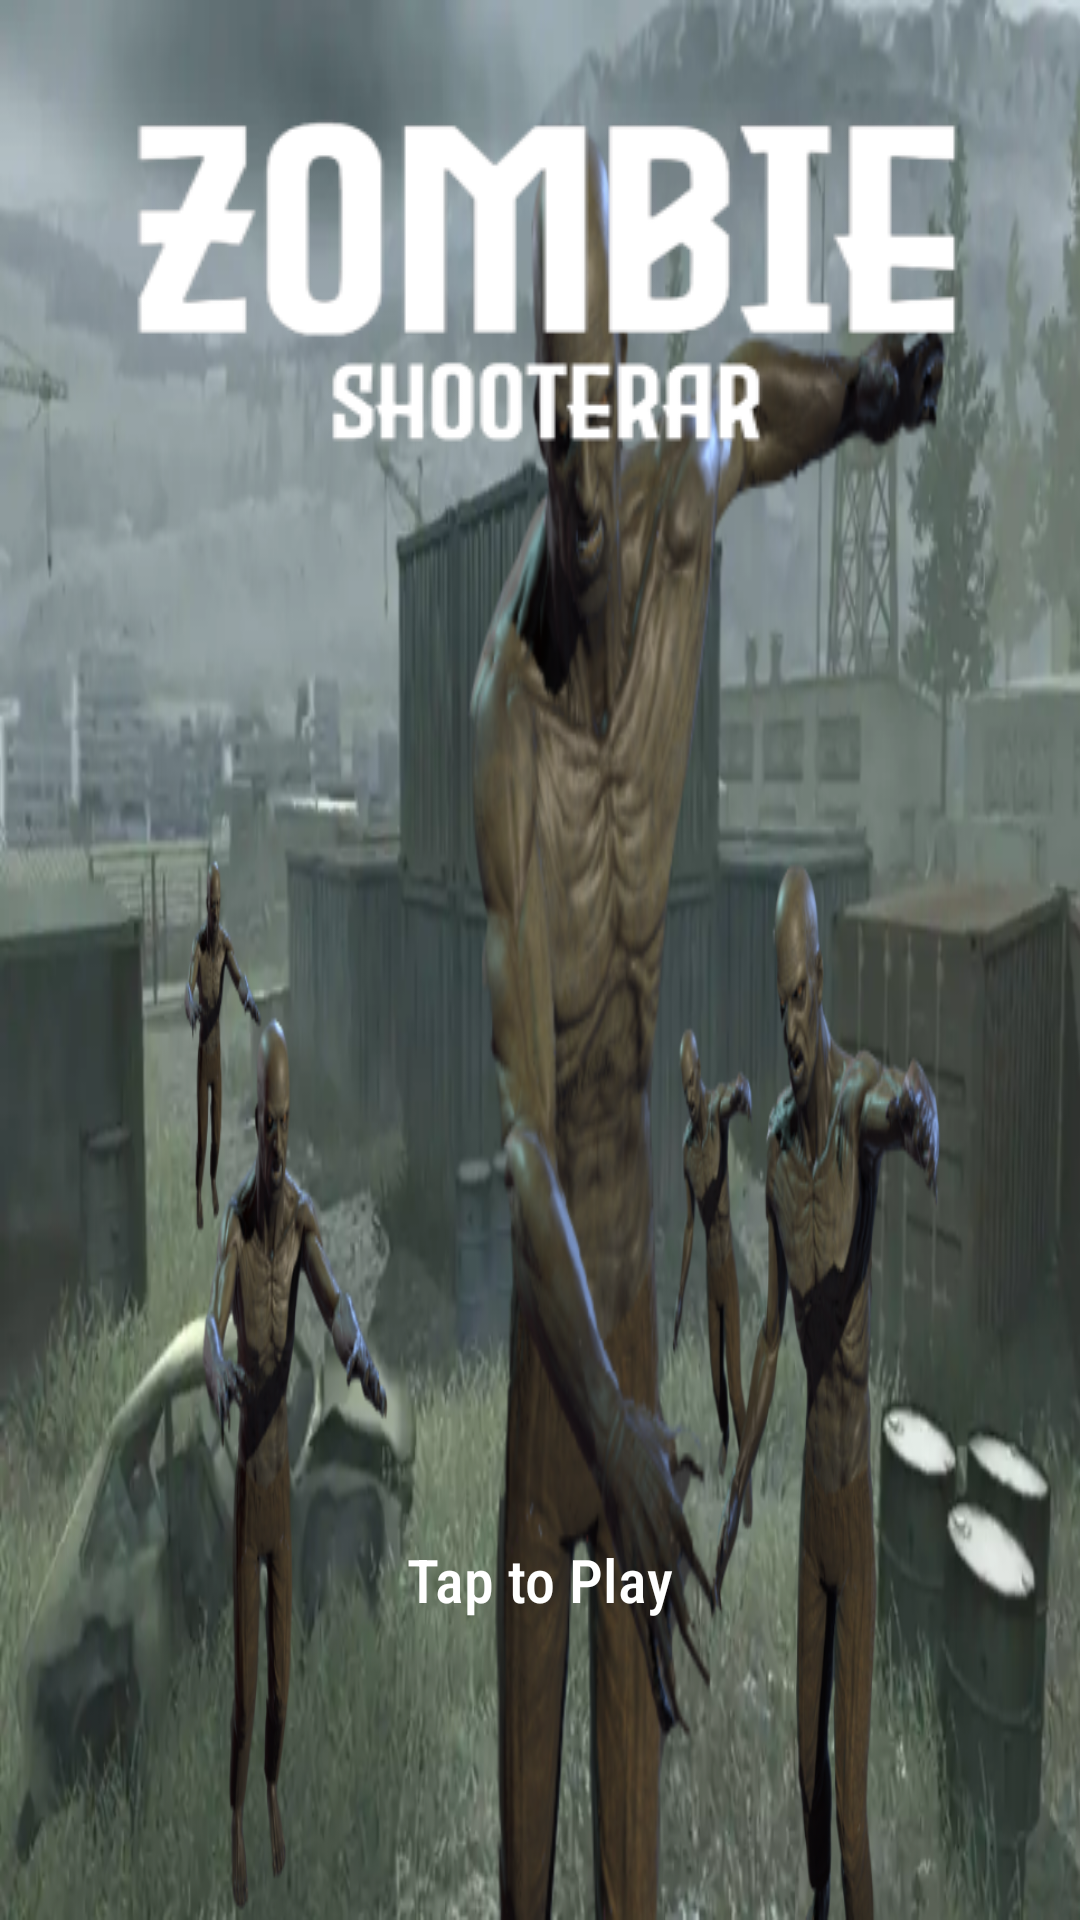

Write the Android layout XML for this screen, with the resource values it uses.
<!-- AndroidManifest.xml: application theme Theme.ZombieShooterAR -->
<!-- res/layout/activity_main.xml -->
<?xml version="1.0" encoding="utf-8"?>
<FrameLayout xmlns:android="http://schemas.android.com/apk/res/android"
    xmlns:tools="http://schemas.android.com/tools"
    android:id="@+id/contentFrame"
    android:layout_width="match_parent"
    android:layout_height="match_parent"
    android:orientation="horizontal"
    android:weightSum="1">

    <ImageView
        android:layout_width="match_parent"
        android:layout_height="match_parent"
        android:src="@drawable/menu_background"
        android:scaleType="fitXY"
        tools:ignore="NestedWeights" />

    <ImageView
        android:layout_width="wrap_content"
        android:layout_height="wrap_content"
        android:layout_gravity="center_horizontal"
        android:layout_marginTop="30dp"
        android:src="@drawable/menu_logo" />

    <TextView
        android:layout_width="wrap_content"
        android:layout_height="wrap_content"
        android:layout_gravity="bottom|center_horizontal"
        android:layout_marginBottom="100dp"
        android:text="Tap to Play"
        android:textSize="20dp"
        android:textColor="@color/white"
        android:fontFamily="sans-serif-condensed-medium" />

</FrameLayout>
<!-- resources referenced by this layout -->
<resources>
  <color name="white">#FFFFFFFF</color>
  <!-- drawable menu_background: png bitmap (drawable-mdpi, 610678 bytes) -->
  <!-- drawable menu_logo: png bitmap (drawable-mdpi, 42047 bytes) -->
  <style name="Theme.ZombieShooterAR" parent="Theme.MaterialComponents.DayNight.NoActionBar">
          
          <item name="colorPrimary">@color/purple_500</item>
          <item name="colorPrimaryVariant">@color/purple_700</item>
          <item name="colorOnPrimary">@color/white</item>
          
          <item name="colorSecondary">@color/teal_200</item>
          <item name="colorSecondaryVariant">@color/teal_700</item>
          <item name="colorOnSecondary">@color/black</item>
          
          <item name="android:statusBarColor" tools:targetApi="l">?attr/colorOnSecondary</item>
          
          <item name="android:windowActionBar">false</item>
          <item name="android:windowNoTitle">true</item>
      </style>
  <color name="purple_500">#FF6200EE</color>
  <color name="purple_700">#FF3700B3</color>
  <color name="teal_200">#FF03DAC5</color>
  <color name="teal_700">#FF018786</color>
  <color name="black">#FF000000</color>
</resources>
